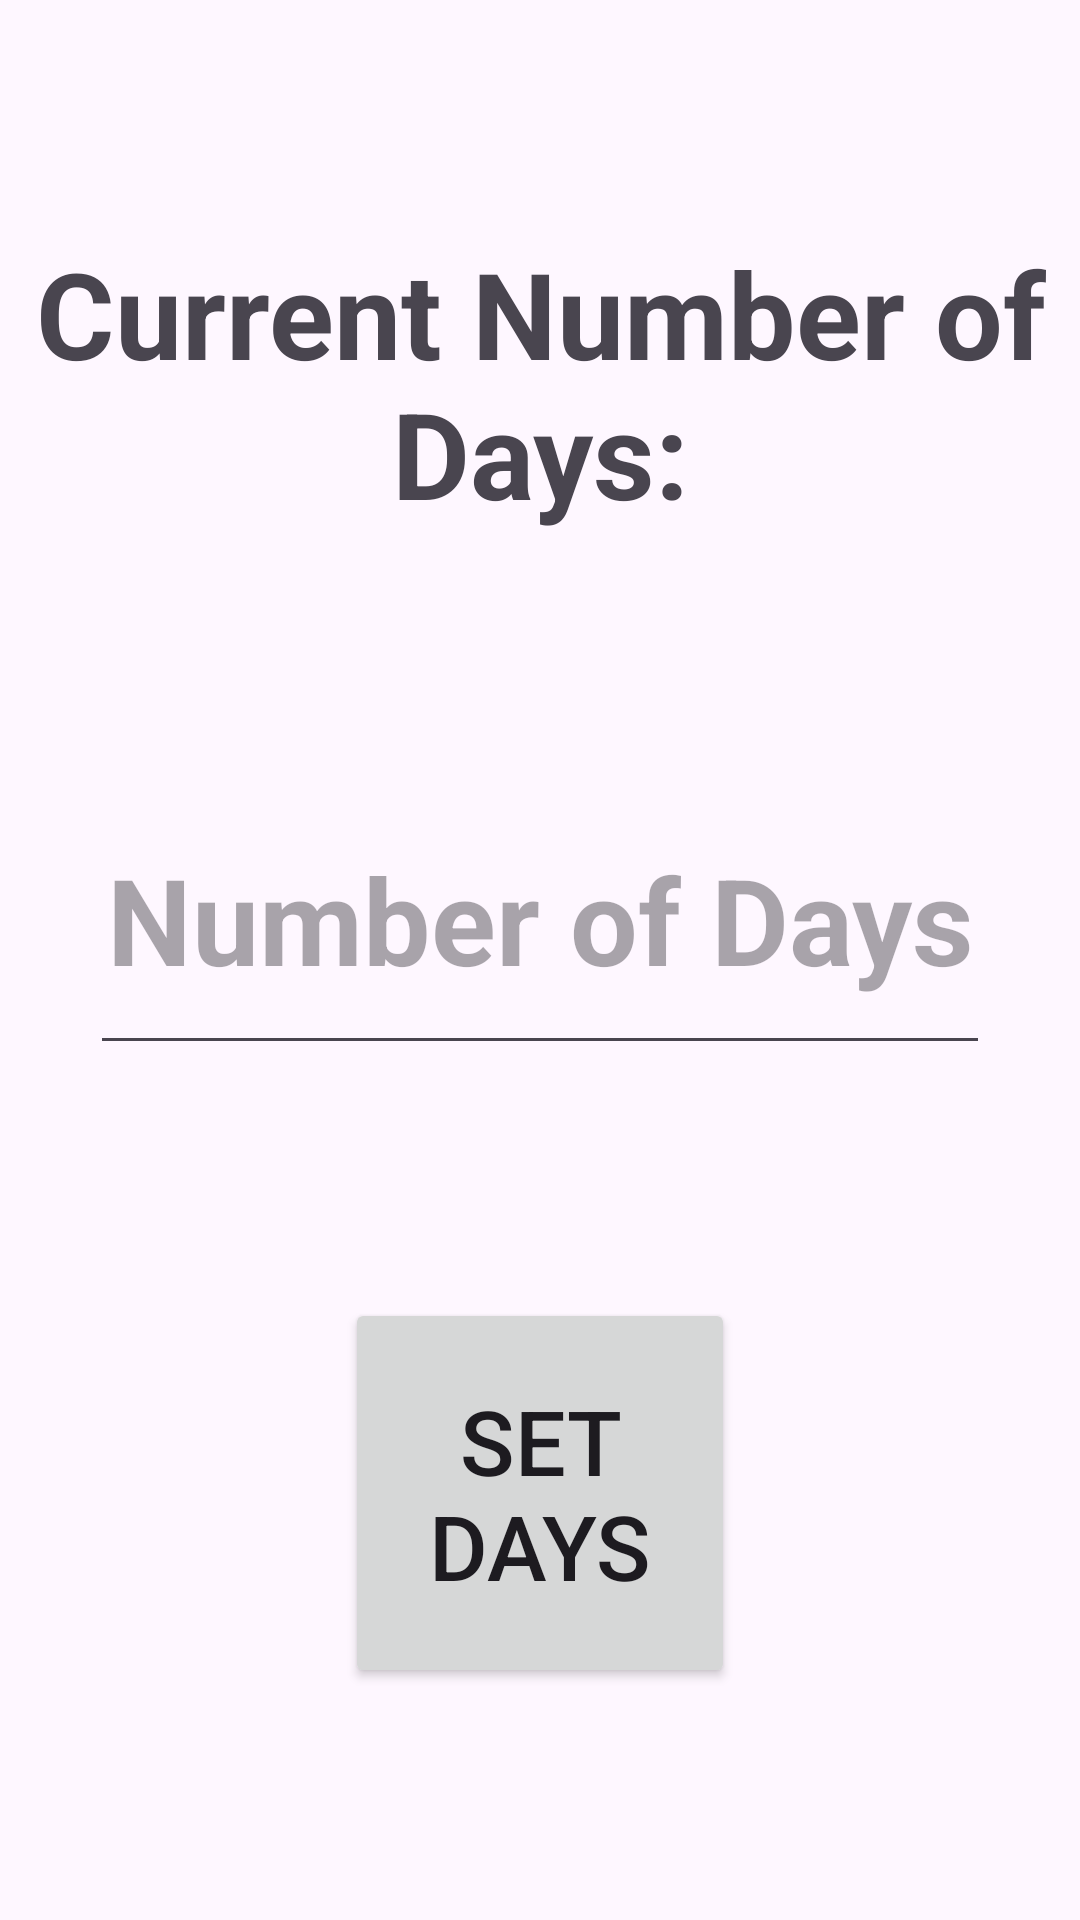

Write the Android layout XML for this screen, with the resource values it uses.
<!-- AndroidManifest.xml: application theme Theme.KanjiLearner -->
<!-- res/layout/activity_set_days.xml -->
<?xml version="1.0" encoding="utf-8"?>
<androidx.constraintlayout.widget.ConstraintLayout
        xmlns:android="http://schemas.android.com/apk/res/android"
        xmlns:app="http://schemas.android.com/apk/res-auto"
        xmlns:tools="http://schemas.android.com/tools"
        android:layout_width="match_parent"
        android:layout_height="match_parent"
        android:fitsSystemWindows="true"
        tools:context=".MainActivity"
        android:id="@+id/coordinatorLayout">

    <TextView
            android:id="@+id/current_text"
            android:layout_width="wrap_content"
            android:layout_height="wrap_content"
            android:text="@string/current"
            android:textAlignment="center"
            android:textSize="40sp"
            android:textStyle="bold"
            app:layout_constraintStart_toStartOf="parent"
            app:layout_constraintEnd_toEndOf="parent"
            app:layout_constraintTop_toTopOf="parent"
            app:layout_constraintBottom_toTopOf="@id/number_text"/>

    <EditText
            android:id="@+id/number_text"
            android:layout_width="300dp"
            android:layout_height="100dp"
            android:hint="@string/number"
            android:autofillHints="days"
            android:textAlignment="center"
            android:textSize="40sp"
            android:maxLength="20"
            android:textStyle="bold"
            android:inputType="number"
            app:layout_constraintStart_toStartOf="parent"
            app:layout_constraintEnd_toEndOf="parent"
            app:layout_constraintTop_toBottomOf="@id/current_text"
            app:layout_constraintBottom_toTopOf="@+id/set_button"/>

    <Button
            android:id="@+id/set_button"
            android:text="@string/set_days"
            android:textSize="30sp"
            android:layout_width="130dp"
            android:layout_height="130dp"
            app:layout_constraintStart_toStartOf="parent"
            app:layout_constraintEnd_toEndOf="parent"
            app:layout_constraintTop_toBottomOf="@+id/number_text"
            app:layout_constraintBottom_toBottomOf="parent"
    />

</androidx.constraintlayout.widget.ConstraintLayout>
<!-- resources referenced by this layout -->
<resources>
  <string name="current">Current Number of Days:</string>
  <string name="number">Number of Days</string>
  <string name="set_days">Set\nDays</string>
  <style name="Theme.KanjiLearner" parent="Base.Theme.KanjiLearner" />
  <style name="Base.Theme.KanjiLearner" parent="Theme.Material3.DayNight.NoActionBar">
          
          
      </style>
</resources>
